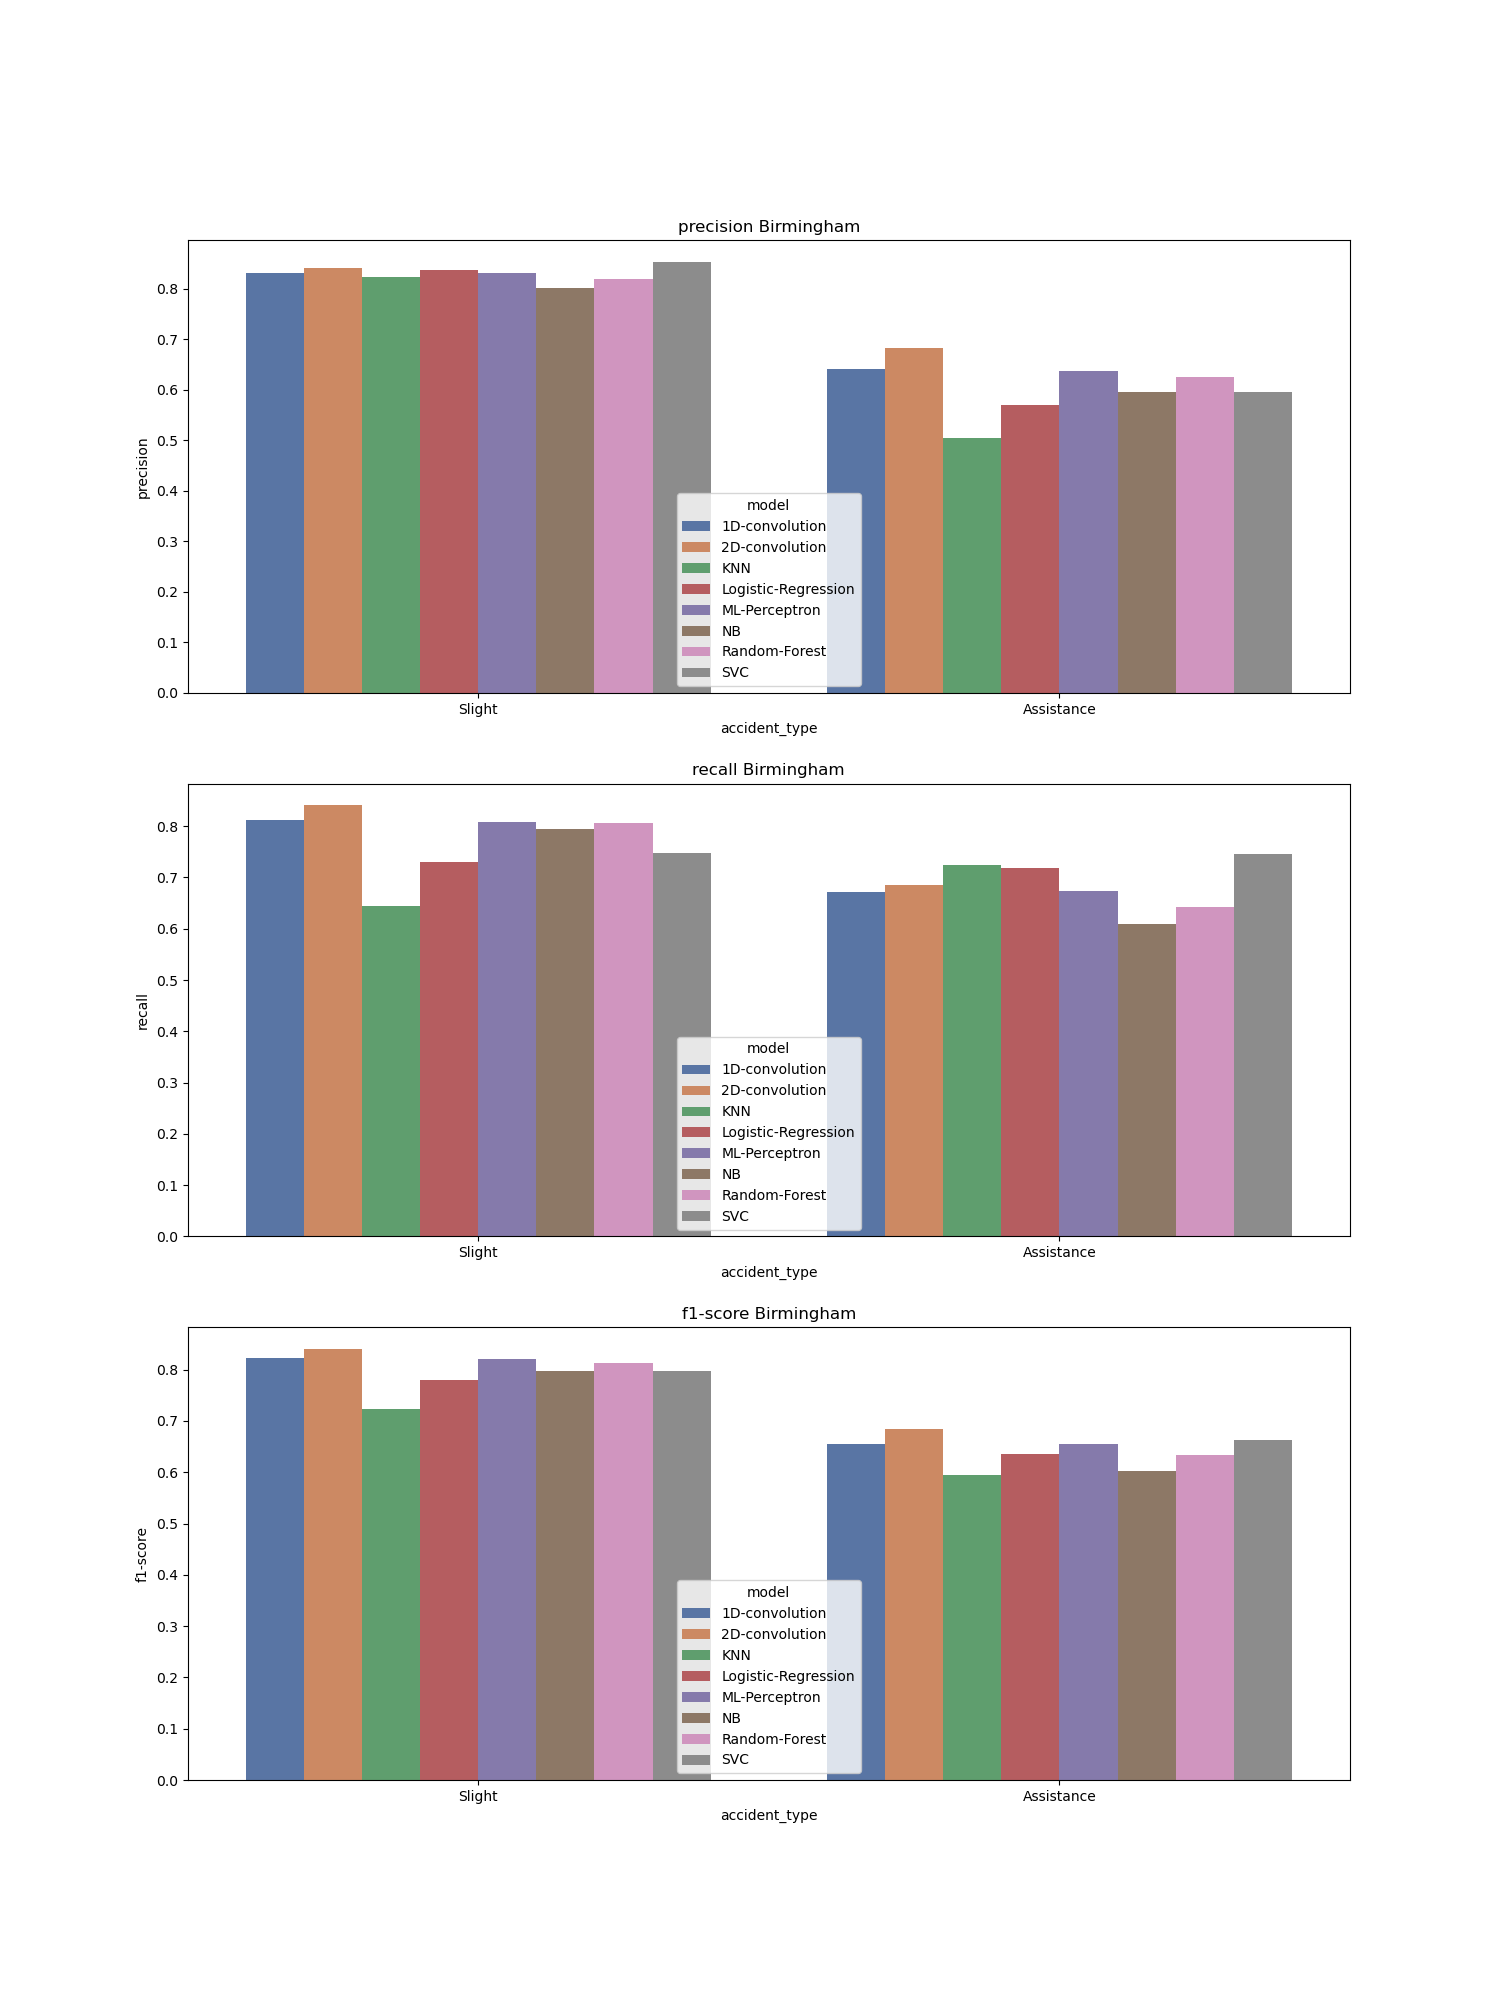

Values plotted in this chart, from the file beside it:
, accident_type, c_m, split, city, model, precision, recall, f1-score, support
Slight, Slight, Birmingham_1D-convolution, test, Birmingham, 1D-convolution, 0.832, 0.812, 0.822, 1231
Assistance, Assistance, Birmingham_1D-convolution, test, Birmingham, 1D-convolution, 0.641, 0.672, 0.656, 616.0
accuracy, accuracy, Birmingham_1D-convolution, test, Birmingham, 1D-convolution, 0.765, 0.765, 0.765, 0.765
macro avg, macro avg, Birmingham_1D-convolution, test, Birmingham, 1D-convolution, 0.736, 0.742, 0.739, 1847
weighted avg, weighted avg, Birmingham_1D-convolution, test, Birmingham, 1D-convolution, 0.768, 0.765, 0.766, 1847
Slight, Slight, Birmingham_2D-convolution, test, Birmingham, 2D-convolution, 0.842, 0.841, 0.841, 1231
Assistance, Assistance, Birmingham_2D-convolution, test, Birmingham, 2D-convolution, 0.683, 0.685, 0.684, 616.0
accuracy, accuracy, Birmingham_2D-convolution, test, Birmingham, 2D-convolution, 0.789, 0.789, 0.789, 0.789
macro avg, macro avg, Birmingham_2D-convolution, test, Birmingham, 2D-convolution, 0.762, 0.763, 0.763, 1847
weighted avg, weighted avg, Birmingham_2D-convolution, test, Birmingham, 2D-convolution, 0.789, 0.789, 0.789, 1847
Slight, Slight, Birmingham_KNN, test, Birmingham, KNN, 0.824, 0.645, 0.723, 1231
Assistance, Assistance, Birmingham_KNN, test, Birmingham, KNN, 0.505, 0.724, 0.595, 616.0
accuracy, accuracy, Birmingham_KNN, test, Birmingham, KNN, 0.671, 0.671, 0.671, 0.671
macro avg, macro avg, Birmingham_KNN, test, Birmingham, KNN, 0.664, 0.685, 0.659, 1847
weighted avg, weighted avg, Birmingham_KNN, test, Birmingham, KNN, 0.717, 0.671, 0.681, 1847
Slight, Slight, Birmingham_Logistic-Regression, test, Birmingham, Logistic-Regression, 0.838, 0.73, 0.78, 1231
Assistance, Assistance, Birmingham_Logistic-Regression, test, Birmingham, Logistic-Regression, 0.571, 0.718, 0.636, 616.0
accuracy, accuracy, Birmingham_Logistic-Regression, test, Birmingham, Logistic-Regression, 0.726, 0.726, 0.726, 0.726
macro avg, macro avg, Birmingham_Logistic-Regression, test, Birmingham, Logistic-Regression, 0.704, 0.724, 0.708, 1847
weighted avg, weighted avg, Birmingham_Logistic-Regression, test, Birmingham, Logistic-Regression, 0.749, 0.726, 0.732, 1847
Slight, Slight, Birmingham_ML-Perceptron, test, Birmingham, ML-Perceptron, 0.832, 0.809, 0.82, 1231
Assistance, Assistance, Birmingham_ML-Perceptron, test, Birmingham, ML-Perceptron, 0.638, 0.674, 0.656, 616.0
accuracy, accuracy, Birmingham_ML-Perceptron, test, Birmingham, ML-Perceptron, 0.764, 0.764, 0.764, 0.764
macro avg, macro avg, Birmingham_ML-Perceptron, test, Birmingham, ML-Perceptron, 0.735, 0.741, 0.738, 1847
weighted avg, weighted avg, Birmingham_ML-Perceptron, test, Birmingham, ML-Perceptron, 0.768, 0.764, 0.765, 1847
Slight, Slight, Birmingham_NB, test, Birmingham, NB, 0.802, 0.794, 0.798, 1231
Assistance, Assistance, Birmingham_NB, test, Birmingham, NB, 0.596, 0.609, 0.602, 616.0
accuracy, accuracy, Birmingham_NB, test, Birmingham, NB, 0.732, 0.732, 0.732, 0.732
macro avg, macro avg, Birmingham_NB, test, Birmingham, NB, 0.699, 0.701, 0.7, 1847
weighted avg, weighted avg, Birmingham_NB, test, Birmingham, NB, 0.733, 0.732, 0.733, 1847
Slight, Slight, Birmingham_Random-Forest, test, Birmingham, Random-Forest, 0.819, 0.807, 0.813, 1231
Assistance, Assistance, Birmingham_Random-Forest, test, Birmingham, Random-Forest, 0.625, 0.643, 0.634, 616.0
accuracy, accuracy, Birmingham_Random-Forest, test, Birmingham, Random-Forest, 0.752, 0.752, 0.752, 0.752
macro avg, macro avg, Birmingham_Random-Forest, test, Birmingham, Random-Forest, 0.722, 0.725, 0.723, 1847
weighted avg, weighted avg, Birmingham_Random-Forest, test, Birmingham, Random-Forest, 0.754, 0.752, 0.753, 1847
Slight, Slight, Birmingham_SVC, test, Birmingham, SVC, 0.854, 0.747, 0.797, 1231
Assistance, Assistance, Birmingham_SVC, test, Birmingham, SVC, 0.596, 0.745, 0.662, 616.0
accuracy, accuracy, Birmingham_SVC, test, Birmingham, SVC, 0.747, 0.747, 0.747, 0.747
macro avg, macro avg, Birmingham_SVC, test, Birmingham, SVC, 0.725, 0.746, 0.73, 1847
weighted avg, weighted avg, Birmingham_SVC, test, Birmingham, SVC, 0.768, 0.747, 0.752, 1847
